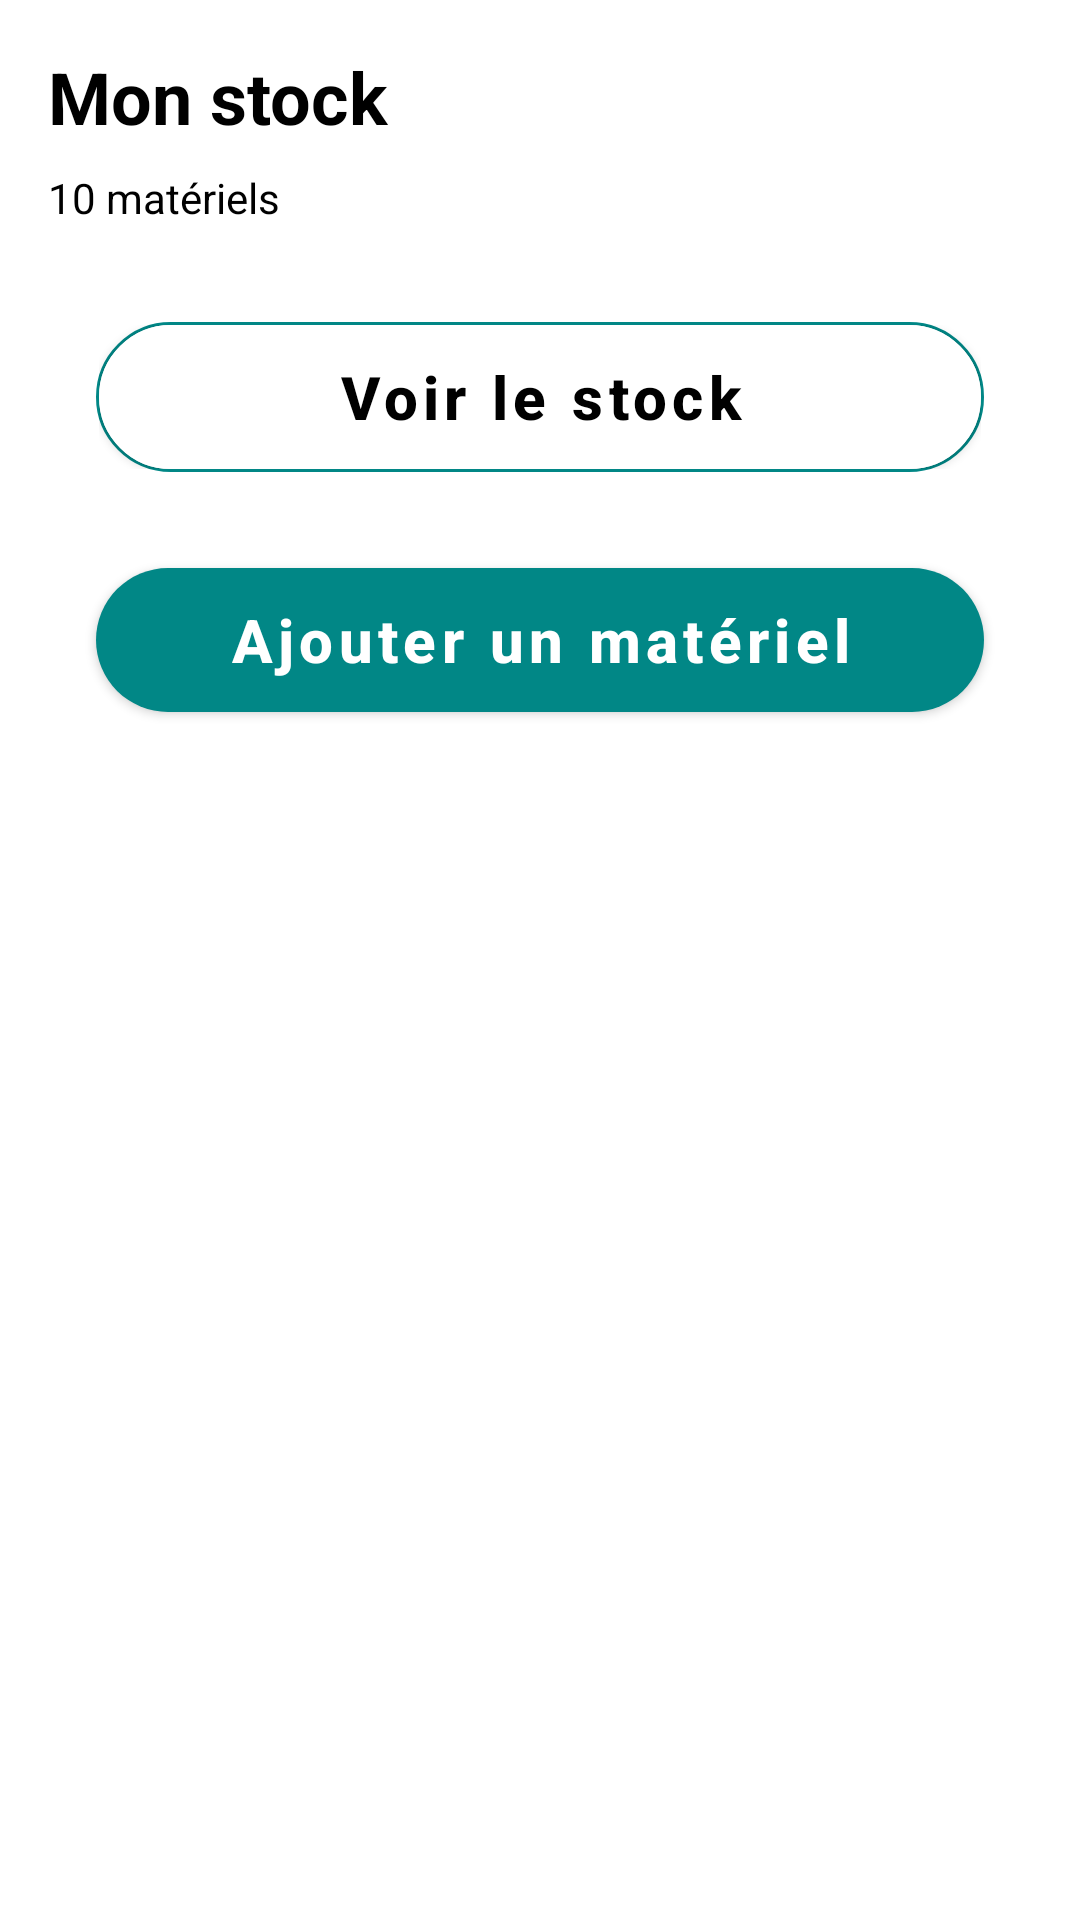

Android layout source for this screen:
<!-- AndroidManifest.xml: application theme Theme.StockMateriel -->
<!-- res/layout/fragment_home.xml -->
<?xml version="1.0" encoding="utf-8"?>
<layout xmlns:android="http://schemas.android.com/apk/res/android"
    xmlns:app="http://schemas.android.com/apk/res-auto"
    xmlns:tools="http://schemas.android.com/tools">

    <data>

        <variable
            name="viewModel"
            type="com.mercijack.stockmateriel.presentation.home.HomeViewModel" />
    </data>

    <androidx.constraintlayout.widget.ConstraintLayout
        android:layout_width="match_parent"
        android:layout_height="match_parent"
        tools:context=".presentation.home.HomeFragment">

        <ScrollView
            android:id="@+id/scroll_view"
            android:layout_width="match_parent"
            android:layout_height="match_parent"
            android:padding="@dimen/dp_16"
            app:layout_constraintBottom_toBottomOf="parent"
            app:layout_constraintEnd_toEndOf="parent"
            app:layout_constraintStart_toStartOf="parent"
            app:layout_constraintTop_toTopOf="parent">

            <LinearLayout
                android:layout_width="match_parent"
                android:layout_height="wrap_content"
                android:orientation="vertical">

                <com.google.android.material.textview.MaterialTextView
                    style="@style/TextBlackBold24"
                    android:layout_width="match_parent"
                    android:layout_height="wrap_content"
                    android:layout_marginBottom="@dimen/dp_8"
                    android:text="Mon stock" />

                <com.google.android.material.textview.MaterialTextView
                    style="@style/TextBlack14"
                    android:layout_width="match_parent"
                    android:layout_height="wrap_content"
                    android:layout_marginBottom="@dimen/dp_16"
                    android:text="10 matériels" />

                <RelativeLayout
                    android:layout_width="match_parent"
                    android:layout_height="wrap_content"
                    android:layout_margin="@dimen/dp_16"
                    android:background="@drawable/blue_border"
                    android:padding="1dp"
                    app:backgroundTint="@color/teal_700">

                    <com.google.android.material.button.MaterialButton
                        style="@style/TextBlackBold20"
                        android:layout_width="match_parent"
                        android:layout_height="wrap_content"
                        android:background="@drawable/blue_border"
                        android:paddingStart="@dimen/dp_36"
                        android:paddingEnd="@dimen/dp_36"
                        android:text="Voir le stock"
                        android:textAllCaps="false"
                        app:backgroundTint="@color/white" />

                </RelativeLayout>

                <com.google.android.material.button.MaterialButton
                    style="@style/TextWhiteBold20"
                    android:layout_width="match_parent"
                    android:layout_height="wrap_content"
                    android:layout_margin="@dimen/dp_16"
                    android:background="@drawable/bacground_rounded_blue_green"
                    android:paddingStart="@dimen/dp_36"
                    android:paddingEnd="@dimen/dp_36"
                    android:text="Ajouter un matériel"
                    android:textAllCaps="false"
                    app:backgroundTint="@color/teal_700" />

            </LinearLayout>
        </ScrollView>

    </androidx.constraintlayout.widget.ConstraintLayout>

</layout>
<!-- resources referenced by this layout -->
<resources>
  <color name="teal_700">#FF018786</color>
  <color name="white">#FFFFFFFF</color>
  <dimen name="dp_16">16dp</dimen>
  <dimen name="dp_36">36dp</dimen>
  <dimen name="dp_8">8dp</dimen>
  <!-- drawable bacground_rounded_blue_green (drawable) -->
  <?xml version="1.0" encoding="utf-8"?>
  <shape xmlns:android="http://schemas.android.com/apk/res/android"
      android:shape="rectangle">
      <solid android:color="@color/teal_700" />
      <corners android:radius="@dimen/dp_36" />
  </shape>
  <!-- drawable blue_border (drawable) -->
  <?xml version="1.0" encoding="utf-8"?>
  <shape xmlns:android="http://schemas.android.com/apk/res/android"
      android:shape="rectangle">
      
      <solid android:color="@color/white" />
  
      
      <stroke
          android:width="1dp"
          android:color="@color/teal_700" />
  
      
      <corners android:radius="@dimen/dp_36"></corners>
  </shape>
  <style name="TextBlack14" parent="TextBlack">
          <item name="android:textSize">@dimen/sp_14</item>
      </style>
  <style name="TextBlackBold20" parent="TextBlackBold">
          <item name="android:textSize">@dimen/sp_20</item>
      </style>
  <style name="TextBlackBold24" parent="TextBlackBold">
          <item name="android:textSize">@dimen/sp_24</item>
      </style>
  <style name="TextWhiteBold20" parent="TextWhite20">
          <item name="android:textStyle">bold</item>
      </style>
  <style name="Theme.StockMateriel" parent="Theme.MaterialComponents.DayNight.DarkActionBar">
          
          <item name="colorPrimary">@color/purple_500</item>
          <item name="colorPrimaryVariant">@color/purple_700</item>
          <item name="colorOnPrimary">@color/white</item>
          
          <item name="colorSecondary">@color/teal_200</item>
          <item name="colorSecondaryVariant">@color/teal_700</item>
          <item name="colorOnSecondary">@color/black</item>
          
          <item name="android:statusBarColor" tools:targetApi="l">?attr/colorPrimaryVariant</item>
          
      </style>
  <style name="TextBlack">
          <item name="android:textColor">@color/black</item>
      </style>
  <dimen name="sp_14">14sp</dimen>
  <style name="TextBlackBold" parent="TextBlack">
          <item name="android:textStyle">bold</item>
      </style>
  <dimen name="sp_20">20sp</dimen>
  <dimen name="sp_24">24sp</dimen>
  <style name="TextWhite20" parent="TextWhite">
          <item name="android:textSize">@dimen/sp_20</item>
      </style>
  <color name="purple_500">#FF6200EE</color>
  <color name="purple_700">#FF3700B3</color>
  <color name="teal_200">#FF03DAC5</color>
  <color name="black">#FF000000</color>
  <style name="TextWhite">
          <item name="android:textColor">@color/white</item>
      </style>
</resources>
